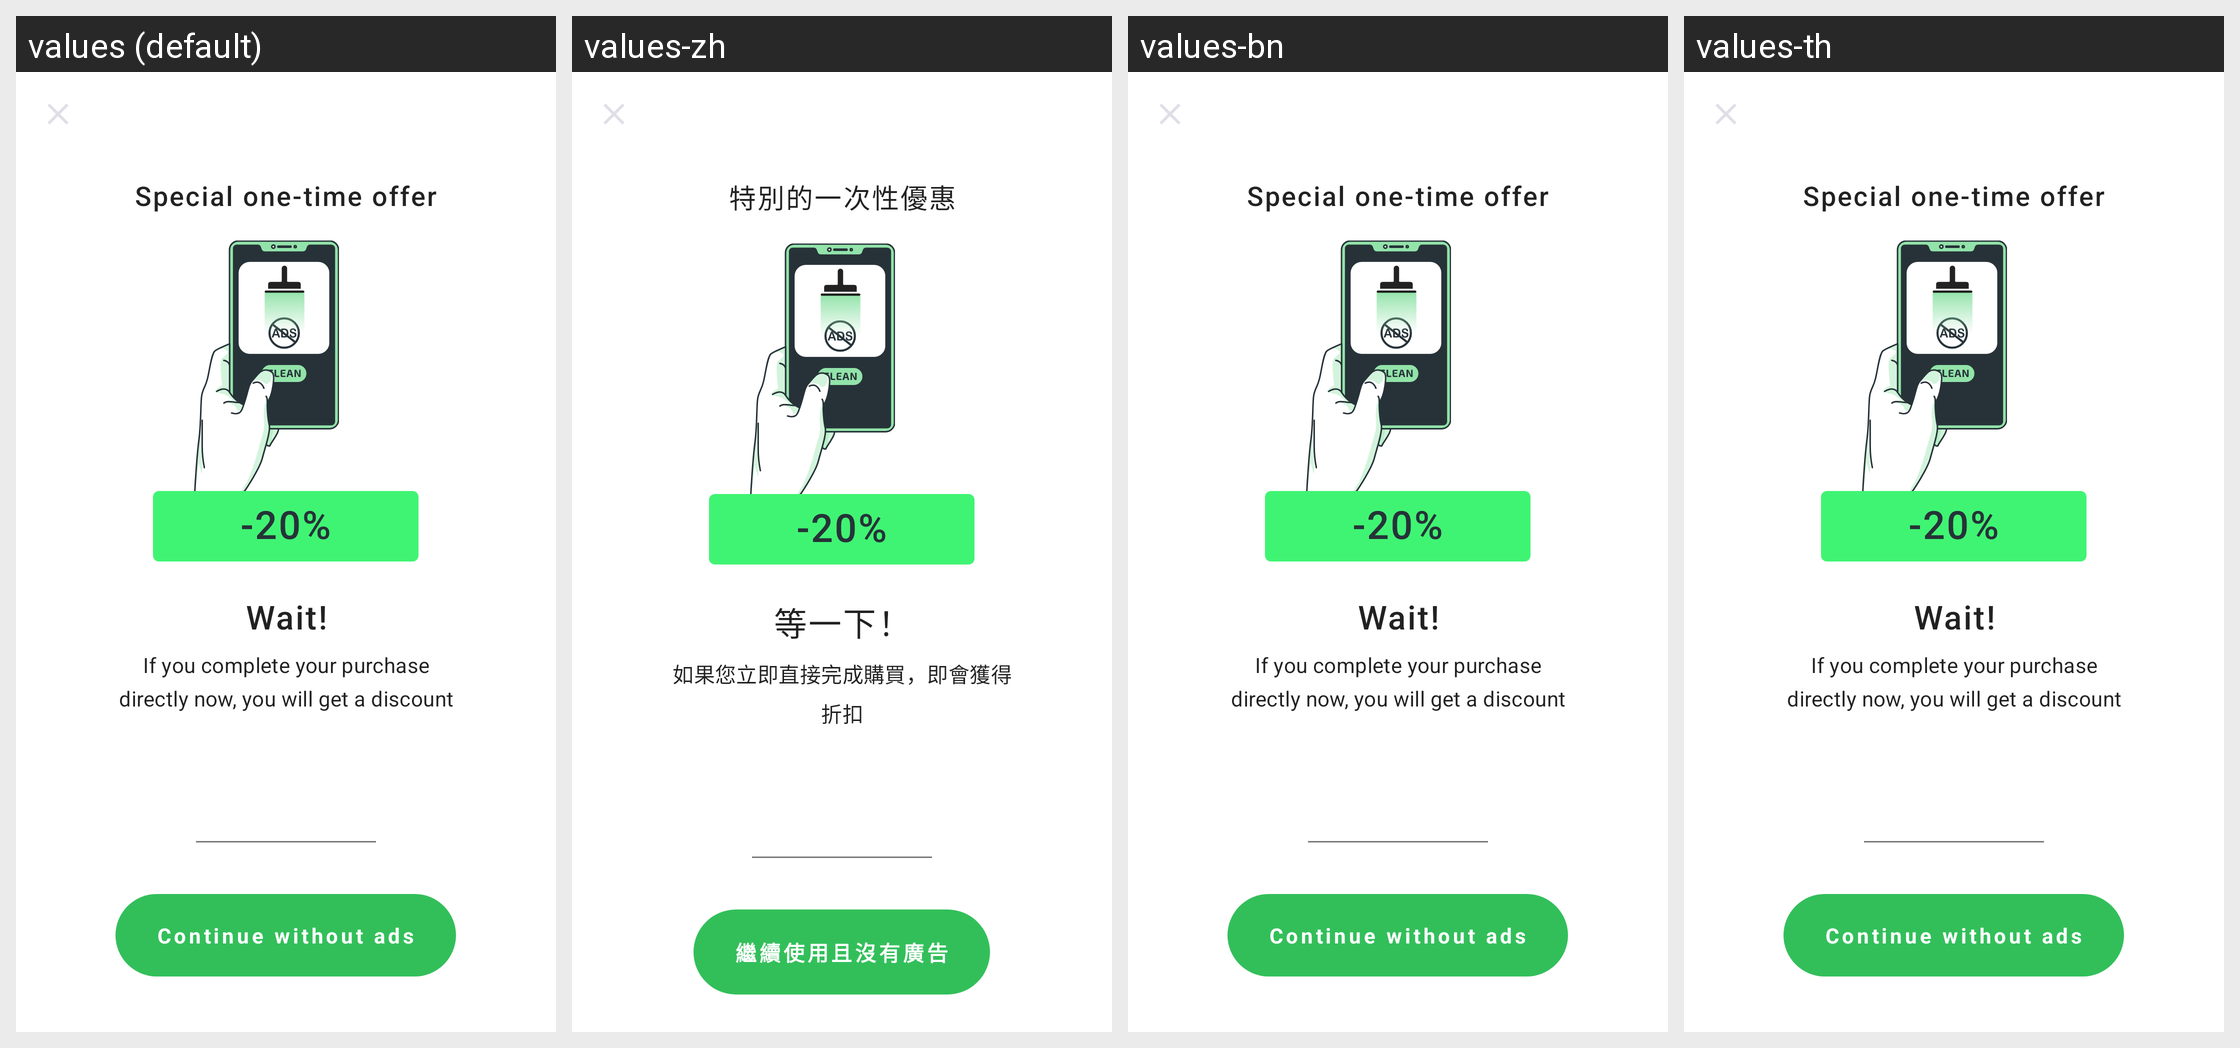

For this localized Android screen grid, give each drawn string resource with its value in every locale shown.
Android screen res/layout/prem_green_activity.xml rendered under 4 locales, left to right: values (default), values-zh, values-bn, values-th. Device: Nexus 5 (rendered at 1080×1920; each locale shown at half size, 540×960, under a caption strip naming it); theme AppTheme.NoActionBar.
Other locales in the repository, not shown: values-ar, values-de, values-es, values-fa, values-fr, values-hi, values-it, values-iw, values-ja, values-ko, values-pt, values-ru, values-tr, values-vi.
Strings drawn on this screen, with the default value and each locale's value (text and hints the layout hard-codes, and strings that could not be matched under every locale, appear in the picture but are not listed):

special_one_time_offer
  values: Special one-time offer
  values-zh: 特別的一次性優惠
  values-bn: Special one-time offer  [not translated; the default value is used]
  values-th: Special one-time offer  [not translated; the default value is used]

wait
  values: Wait!
  values-zh: 等一下！
  values-bn: Wait!  [not translated; the default value is used]
  values-th: Wait!  [not translated; the default value is used]

if_you_complete_your_purchase_directly_now
  values: If you complete your purchase directly now, you will get a discount
  values-zh: 如果您立即直接完成購買，即會獲得折扣
  values-bn: If you complete your purchase directly now, you will get a discount  [not translated; the default value is used]
  values-th: If you complete your purchase directly now, you will get a discount  [not translated; the default value is used]

continue_without_ads
  values: Continue without ads
  values-zh: 繼續使用且沒有廣告
  values-bn: Continue without ads  [not translated; the default value is used]
  values-th: Continue without ads  [not translated; the default value is used]
